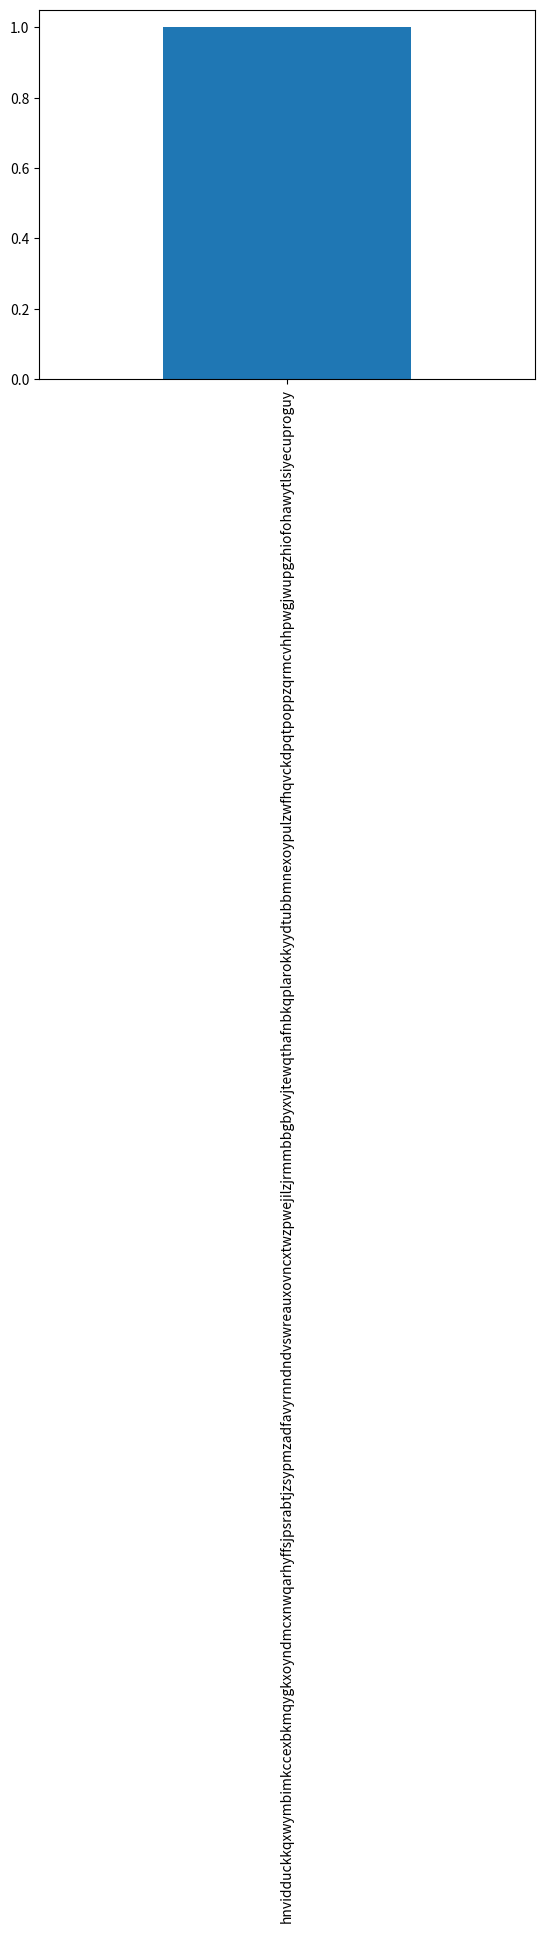

Source code (Python): (Note: this script raises an exception after producing the figure.)
import numpy as np
import pandas as pd
import matplotlib.pyplot as plt


# Use pandas to create a Series named fruits from the following list:
# ["kiwi", "mango", "strawberry", "pineapple", "gala apple", "honeycrisp apple", "tomato", "watermelon", "honeydew", "kiwi", "kiwi", "kiwi", "mango", "blueberry", "blackberry", "gooseberry", "papaya"]
# Use Series attributes and methods to explore your fruits Series.
fruits = pd.Series(["kiwi", "mango", "strawberry", "pineapple", "gala apple", "honeycrisp apple", "tomato", "watermelon", "honeydew", "kiwi", "kiwi", "kiwi", "mango", "blueberry", "blackberry", "gooseberry", "papaya"])
# Pandas to Determine the number of elements in fruits.

fruits.size

# Pandas Output only the index from fruits.

fruits.index


# Pandas Output only the values from fruits.

fruits.values


# Pandas Confirm the data type of the values in fruits.

fruits.dtype



# Pandas Output only the first five values from fruits. Output the last three values. Output two random values from fruits.

fruits.head(5)


# Pandas Run the .describe() on fruits to see what information it returns when called on a Series with string values.

fruits.describe()


# Pandas Run the code necessary to produce only the unique string values from fruits.

fruits.unique()



# Pandas Determine how many times each unique string value occurs in fruits.

fruits.value_counts()



# Pandas Determine the string value that occurs most frequently in fruits.

fruits.value_counts().head(1)


# Pandas Determine the string value that occurs least frequently in fruits.


fruits.value_counts().tail(1)


# PART 2
# Pandas Capitalize all the string values in fruits.

fruits.str.capitalize()


# Pandas Count the letter "a" in all the string values (use string vectorization).

fruits.str.count("a")


# Pandas Output the number of vowels in each and every string value.

fruits.str.count("a") + fruits.str.count("e") + fruits.str.count("i") + fruits.str.count("o") + fruits.str.count("u")

fruits.str.count("[aeiou]")


# Pandas Write the code to get the longest string value from fruits.

fruits.str.len().max()


# Pandas Write the code to get the string values with 5 or more letters in the name.

fruits[fruits.str.len() >= 5]



# Pandas Find the fruit(s) containing the letter "o" two or more times.


fruits[fruits.str.count("o") >= 2]

# Pandas Write the code to get only the string values containing the substring "berry".

fruits[fruits.str.contains("berry")]

# Pandas Write the code to get only the string values containing the substring "apple".

fruits[fruits.str.contains("apple")]

# Pandas Which string value contains the most vowels?

fruits[fruits.str.count("[aeiou]") == fruits.str.count("[aeiou]").max()]

# PART 3

# Pandas series is to use list to convert each individual letter into a single string on a basic Python list.

letters = pd.Series('hnvidduckkqxwymbimkccexbkmqygkxoyndmcxnwqarhyffsjpsrabtjzsypmzadfavyrnndndvswreauxovncxtwzpwejilzjrmmbbgbyxvjtewqthafnbkqplarokkyydtubbmnexoypulzwfhqvckdpqtpoppzqrmcvhhpwgjwupgzhiofohawytlsiyecuproguy')

# Pandas Which letter occurs the most frequently in the letters Series?

letters = pd.Series(letters)



# Pandas Which letter occurs the Least frequently?

letters.value_counts().tail(1)


# Pandas How many vowels are in the Series?

letters.str.count("[aeiou]").sum()

# Pandas How many consonants are in the Series?

letters.str.count("[bcdfghjklmnpqrstvwxyz]").sum()



# Pandas Create a Series that has all of the same letters but uppercased.

letters.str.upper()

# Pandas Create a bar plot of the frequencies of the 6 most commonly occuring letters.

letters.value_counts().head(6).plot.bar()

#  Pandas create a Series named numbers from the following list:

numbers = pd.Series['$796,459.41', '$278.60', '$482,571.67', '$4,503,915.98', '$2,121,418.3', '$1,260,813.3', '$87,231.01', '$1,509,175.45', '$4,138,548.00', '$2,848,913.80', '$594,715.39', '$4,789,988.17', '$4,513,644.5', '$3,191,059.97', '$1,758,712.24', '$4,338,283.54', '$4,738,303.38', '$2,791,759.67', '$769,681.94', '$452,650.23']


#  Pandas What is the data type of the numbers Series?

numbers.dtype


#  Pandas How many elements are in the number Series?

numbers.size



#  Pandas accessing Series attributes and methods to
#  Convert the numbers Series to a numeric data type.

numbers = pd.to_numeric(numbers.str.replace("$", "").str.replace(",", ""))


#  Pandas Run the code to discover the maximum value from the Series.

numbers.max()

#  Pandas Run the code to discover the minimum value from the Series.

numbers.min()

#  Pandas What is the range of the values in the Series?

numbers.max() - numbers.min()

#  Pandas Bin the data into 4 equally sized intervals or bins and output how many values fall into each bin.

numbers.value_counts(bins=4)

#  Pandas Plot the binned data in a meaningful way. Be sure to include a title and axis labels

numbers.value_counts(bins=4).plot.bar()

# Pandas create a Series named exam_scores from the following list:

exam_scores = pd.Series[60, 86, 75, 62, 93, 71, 60, 83, 95, 78, 65, 72, 69, 81, 96, 80, 85, 92, 82, 78]

#  Pandas How many elements are in the exam_scores Series?

exam_scores.size

#  Pandas Run the code to discover the minimum, the maximum, the mean, and the median scores for the exam_scores Series.

exam_scores.min()


#  Pandas Plot the Series in a meaningful way and make sure your chart has a title and axis labels.

exam_scores.plot.hist()


#  Pandas Write the code necessary to implement a curve for your exam_grades Series and save this as curved_grades.
#  Add the necessary points to the highest grade to make it 100, and add the same number of points to every other score in the Series as well.

curved_grades = exam_scores + (100 - exam_scores.max())

#  Pandas Use a method to convert each of the numeric values in the curved_grades Series into a categorical value of letter grades.
#  For example, 86 should be a 'B' and 95 should be an 'A'. Save this as a Series named letter_grades.

letter_grades = pd.cut(curved_grades, bins=[0, 60, 70, 80, 90, 100], labels=["F", "D", "C", "B", "A"])

#  Pandas Plot your new categorical letter_grades Series in a meaninful way and include a title and axis labels.

letter_grades.value_counts().sort_index().plot.bar()

#--------



